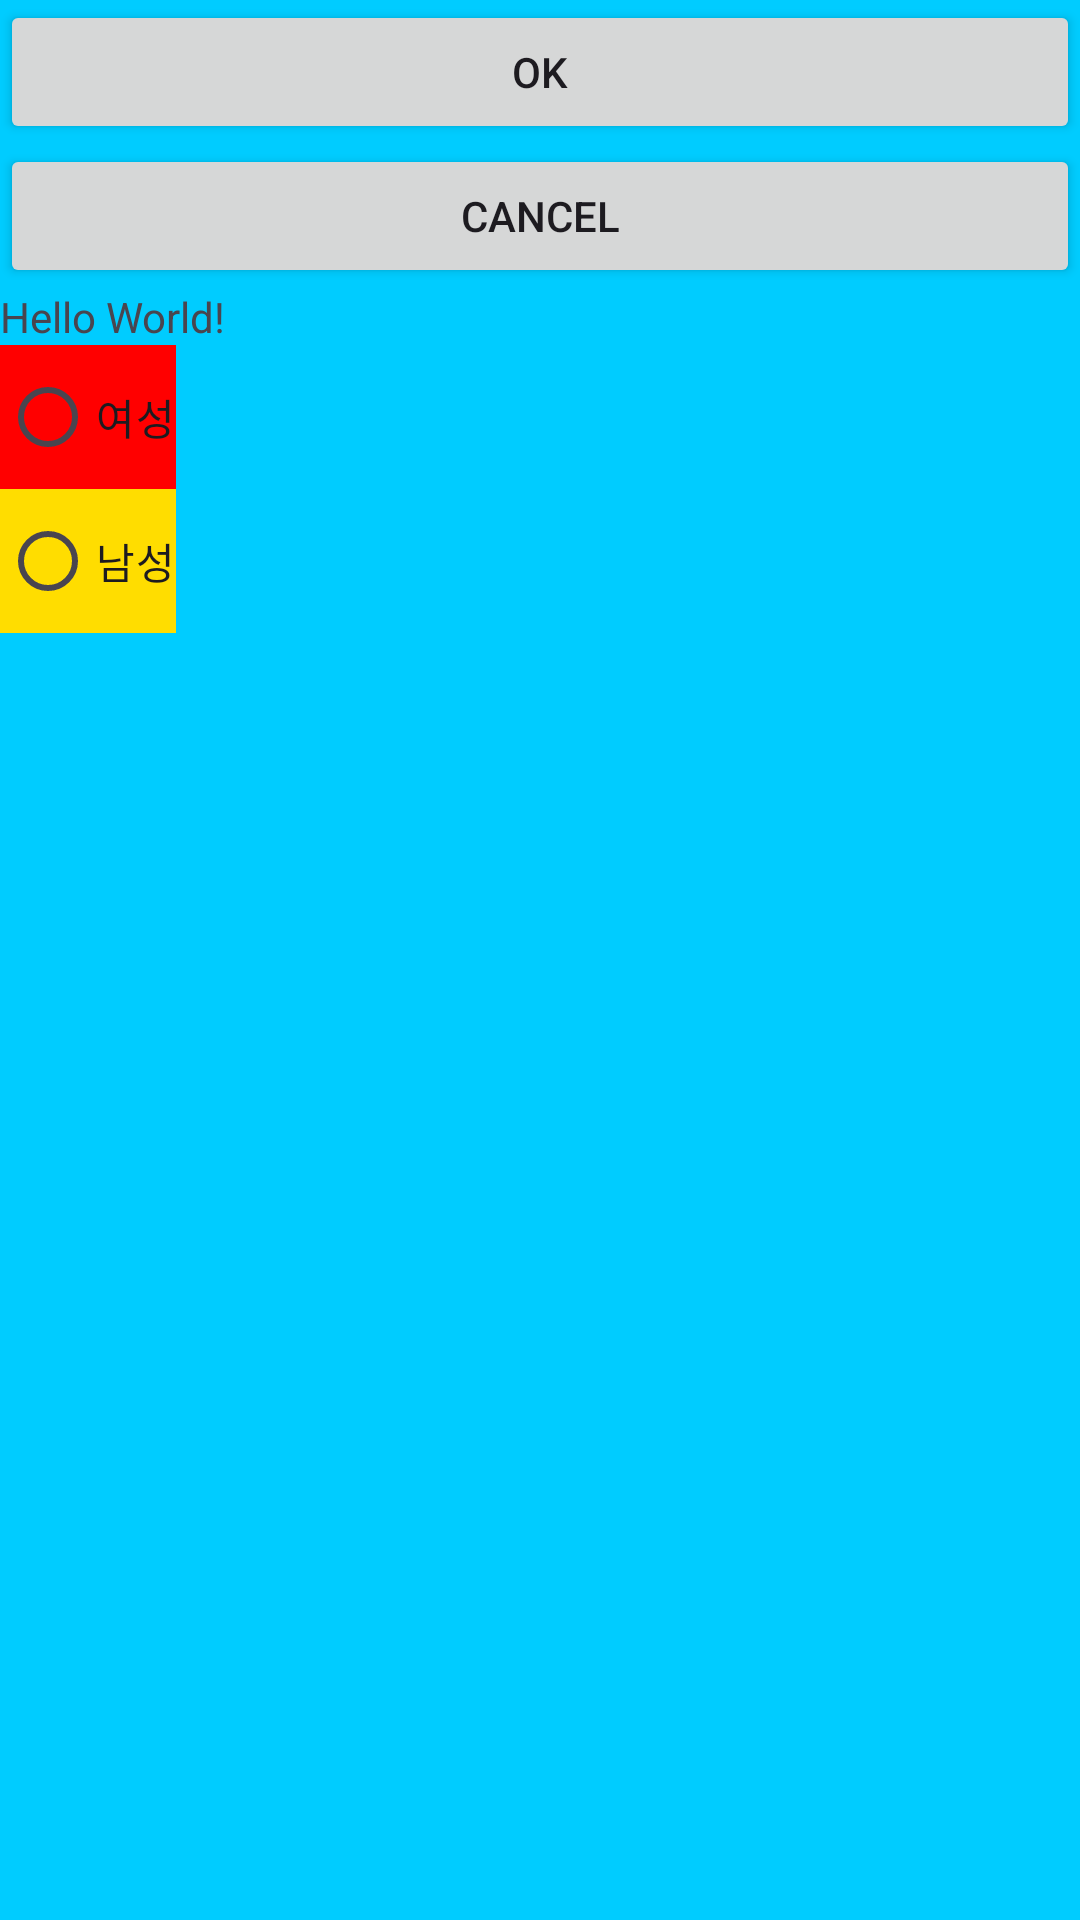

Write the Android layout XML for this screen, with the resource values it uses.
<!-- AndroidManifest.xml: application theme Theme._20240829 -->
<!-- res/layout/activity_main.xml -->
<?xml version="1.0" encoding="utf-8"?>
<LinearLayout xmlns:android="http://schemas.android.com/apk/res/android"
    xmlns:app="http://schemas.android.com/apk/res-auto"
    xmlns:tools="http://schemas.android.com/tools"
    android:id="@+id/main"
    android:layout_width="match_parent"
    android:layout_height="match_parent"
    android:orientation="vertical"
    android:background="#00CCFF"
    tools:context=".MainActivity">

    <Button
        android:id="@+id/button1"
        android:layout_height="wrap_content"
        android:layout_width="match_parent"
        android:text="OK" />

    <Button
        android:id="@+id/button2"
        android:layout_height="wrap_content"
        android:layout_width="match_parent"
        android:text="CANCEL" />

    <TextView
        android:layout_width="wrap_content"
        android:layout_height="wrap_content"
        android:text="Hello World!" />

    <RadioButton
        android:background="#ff0000"
        android:layout_width="wrap_content"
        android:layout_height="wrap_content"
        android:id="@+id/radio1"
        android:text="여성" />

    <RadioButton
        android:background="#FFDD00"
        android:layout_width="wrap_content"
        android:layout_height="wrap_content"
        android:id="@+id/radio2"
        android:text="남성" />

</LinearLayout>
<!-- resources referenced by this layout -->
<resources>
  <style name="Theme._20240829" parent="Base.Theme._20240829" />
  <style name="Base.Theme._20240829" parent="Theme.Material3.DayNight.NoActionBar">
          
          
      </style>
</resources>
